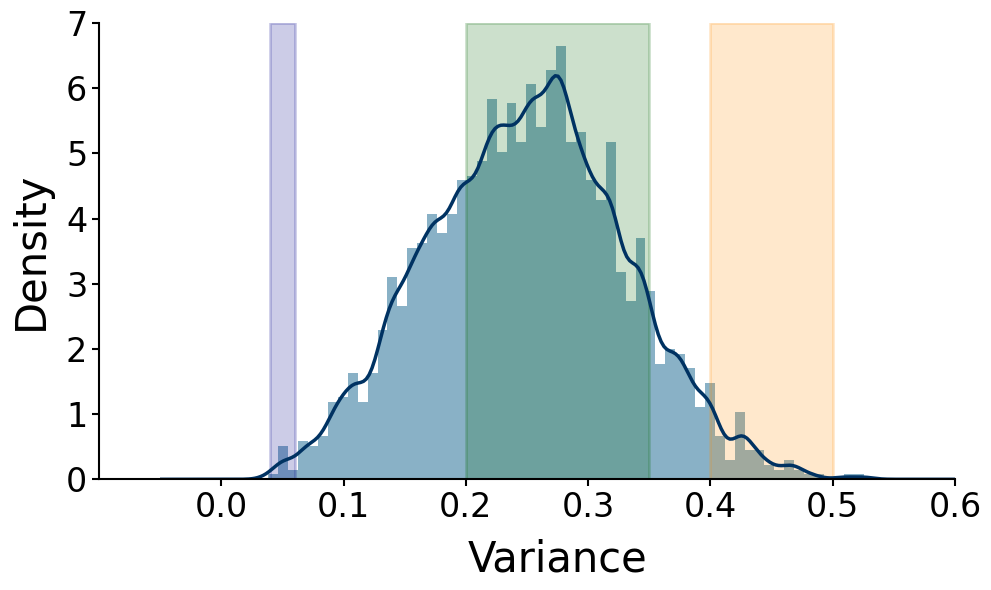

The script that saved this image:
import numpy as np
import matplotlib.pyplot as plt
from scipy import stats
from matplotlib.patches import Rectangle

# 设置字体
plt.rcParams['font.family'] = 'Times New Roman'
plt.rcParams['axes.unicode_minus'] = False  # 解决负号显示问题

# 生成数据
np.random.seed(42)

# 数据生成（0-0.6区间）
lower1, upper1 = 0.0, 0.6
mu1, sigma1 = 0.25, 0.08  # 均值在0.25，适中的标准差
X1 = stats.truncnorm(
    (lower1 - mu1) / sigma1, (upper1 - mu1) / sigma1, loc=mu1, scale=sigma1)
data = X1.rvs(2000)

# 缩放因子，让密度峰值达到6-7之间
scale_factor = 1.2


def create_base_plot():
    """创建基础图表"""
    fig, ax = plt.subplots(figsize=(10, 6))

    # SCI风格配色
    hist_color = '#3B7EA1'  # 中蓝色
    line_color = '#003262'  # 深蓝色

    # 绘制直方图（density=True，然后手动缩放）
    n, bins, patches = ax.hist(data, bins=60, density=True, alpha=0.6,
                               color=hist_color, edgecolor='none')

    # 手动缩放直方图
    for patch in patches:
        patch.set_height(patch.get_height() * scale_factor)

    # 绘制核密度估计曲线并缩放
    density = stats.gaussian_kde(data)
    x_vals = np.linspace(-0.05, 0.65, 300)
    density.covariance_factor = lambda: 0.1
    density._compute_covariance()
    density_vals = density(x_vals) * scale_factor
    ax.plot(x_vals, density_vals, color=line_color, linewidth=2.5)

    # 设置图表标题和坐标轴标签
    # ax.set_title('PDF_all of Task 0', fontsize=24, pad=10)  # 字号改为24
    ax.set_ylabel('Density', fontsize=30, labelpad=10)  # 字号改为18
    ax.set_xlabel('Variance', fontsize=30, labelpad=10)  # 添加横坐标标签
    # 纵轴设置：0-7.0，间隔1.0
    ax.set_ylim(0, 7.0)
    ax.set_yticks(np.arange(0, 8.0, 1.0))

    # 横轴设置：0-0.6，间隔0.1
    ax.set_xlim(-0.05, 0.6)
    ax.set_xticks(np.arange(0, 0.7, 0.1))

    # 坐标轴样式优化
    ax.spines['top'].set_visible(False)
    ax.spines['right'].set_visible(False)
    ax.spines['left'].set_linewidth(1.5)
    ax.spines['bottom'].set_linewidth(1.5)

    # 确保横轴0在纵轴右侧
    ax.spines['left'].set_position(('data', -0.1))
    ax.spines['bottom'].set_position(('data', 0))
    ax.spines['bottom'].set_bounds(-0.1, 0.6)

    # 刻度样式
    ax.tick_params(axis='both', length=5, width=1.5, labelsize=24)  # 字号改为24

    # 添加图例
    # ax.legend(['KDE曲线', '直方图'], loc='upper right')

    return fig, ax


# 创建并显示图表
fig, ax = create_base_plot()

# 添加三个彩色框
# 1. X=0.05处的蓝色框（0.04-0.06区间）
rect1 = Rectangle((0.04, 0), 0.06 - 0.04, 7.0,
                  linewidth=2, edgecolor='darkblue', facecolor='darkblue', alpha=0.2)
ax.add_patch(rect1)

# 2. X=0.2-0.35的绿色框
rect2 = Rectangle((0.2, 0), 0.35 - 0.2, 7.0,
                  linewidth=2, edgecolor='darkgreen', facecolor='darkgreen', alpha=0.2)
ax.add_patch(rect2)

# 3. X=0.4-0.5的橙色框
rect3 = Rectangle((0.4, 0), 0.5 - 0.4, 7.0,
                  linewidth=2, edgecolor='darkorange', facecolor='darkorange', alpha=0.2)
ax.add_patch(rect3)

plt.tight_layout()
plt.savefig('12.pdf', dpi=300, transparent=True, bbox_inches='tight')
plt.show()